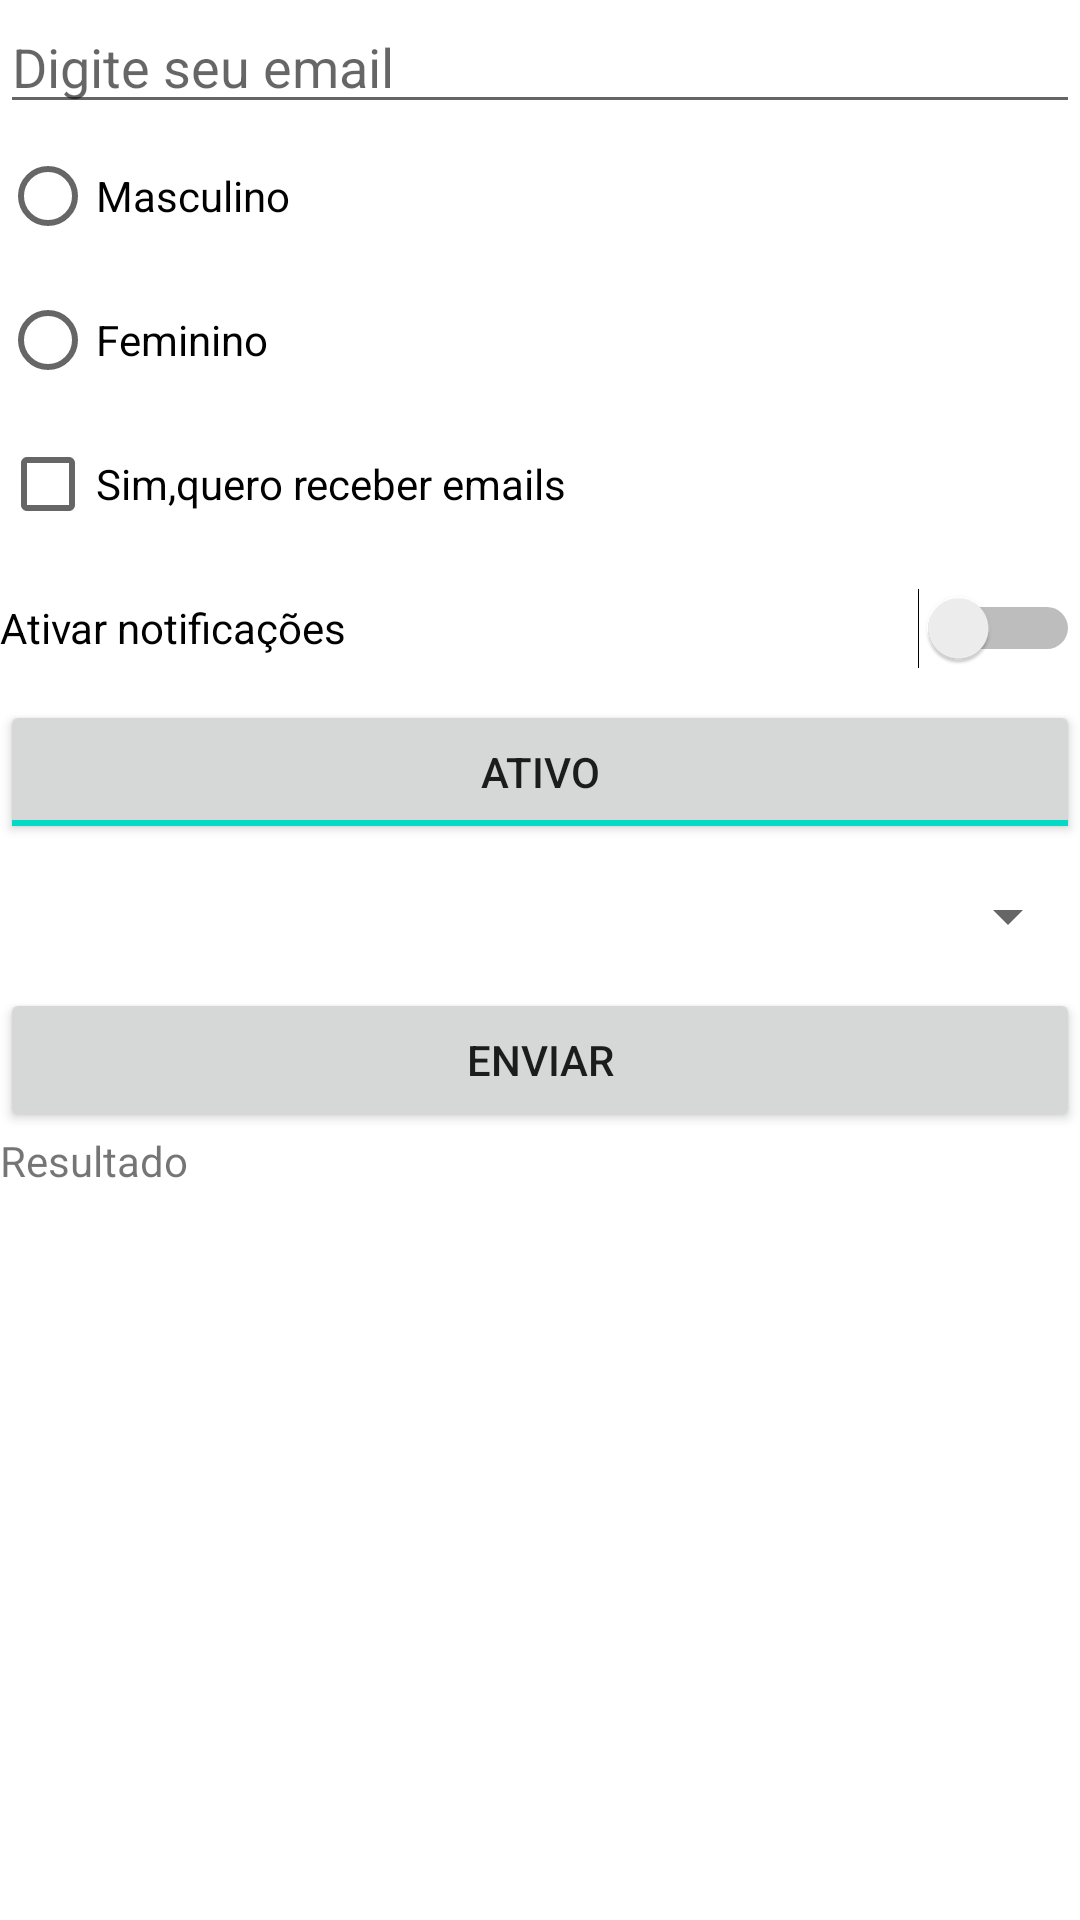

Here is an Android app screen rendered from its layout file. Give the layout XML and the strings, colors and styles it references.
<!-- AndroidManifest.xml: application theme Theme.M20_MaisComponentesInterface -->
<!-- res/layout/activity_formulario.xml -->
<?xml version="1.0" encoding="utf-8"?>
<androidx.constraintlayout.widget.ConstraintLayout xmlns:android="http://schemas.android.com/apk/res/android"
    xmlns:app="http://schemas.android.com/apk/res-auto"
    xmlns:tools="http://schemas.android.com/tools"
    android:id="@+id/main"
    android:layout_width="match_parent"
    android:layout_height="match_parent"
    tools:context=".FormularioActivity">

    <LinearLayout
        android:layout_width="0dp"
        android:layout_height="0dp"
        android:orientation="vertical"
        app:layout_constraintBottom_toBottomOf="parent"
        app:layout_constraintEnd_toEndOf="parent"
        app:layout_constraintHorizontal_bias="0.5"
        app:layout_constraintStart_toStartOf="parent"
        app:layout_constraintTop_toTopOf="parent"
        app:layout_constraintVertical_bias="0.5">

        <EditText
            android:id="@+id/editTextText"
            android:layout_width="match_parent"
            android:layout_height="wrap_content"
            android:ems="10"
            android:hint="Digite seu email"
            android:inputType="text" />

        <RadioGroup
            android:id="@+id/rgSexo"
            android:layout_width="match_parent"
            android:layout_height="wrap_content">

            <RadioButton
                android:id="@+id/rbMasculino"
                android:layout_width="match_parent"
                android:layout_height="wrap_content"
                android:text="Masculino" />

            <RadioButton
                android:id="@+id/rbFeminino"
                android:layout_width="match_parent"
                android:layout_height="wrap_content"
                android:text="Feminino" />
        </RadioGroup>

        <CheckBox
            android:id="@+id/cbConfirmacao"
            android:layout_width="match_parent"
            android:layout_height="wrap_content"
            android:text="Sim,quero receber emails" />

        <Switch
            android:id="@+id/switchNotificacoes"
            android:layout_width="match_parent"
            android:layout_height="wrap_content"
            android:minHeight="48dp"
            android:text="Ativar notificações" />

        <ToggleButton
            android:id="@+id/toggleAtivo"
            android:layout_width="match_parent"
            android:layout_height="wrap_content"
            android:checked="true"
            android:textOff="INATIVO"
            android:textOn="ATIVO" />

        <Spinner
            android:id="@+id/spinnerCategorias"
            android:layout_width="match_parent"
            android:layout_height="wrap_content"
            android:contentDescription="Seleção da categoria"
            android:minHeight="48dp" />

        <Button
            android:id="@+id/btnEnviar"
            android:layout_width="match_parent"
            android:layout_height="wrap_content"
            android:text="ENVIAR" />

        <TextView
            android:id="@+id/textResultado"
            android:layout_width="match_parent"
            android:layout_height="wrap_content"
            android:text="Resultado" />
    </LinearLayout>
</androidx.constraintlayout.widget.ConstraintLayout>
<!-- resources referenced by this layout -->
<resources>
  <style name="Theme.M20_MaisComponentesInterface" parent="Base.Theme.M20_MaisComponentesInterface" />
  <style name="Base.Theme.M20_MaisComponentesInterface" parent="Theme.MaterialComponents.DayNight.NoActionBar">
  
          
          <item name="actionOverflowButtonStyle">@style/ActionOverflowButton</item>
  
          
      </style>
  <style name="ActionOverflowButton" parent="Widget.AppCompat.ActionButton.Overflow">
          <item name="tint">@color/white</item>
      </style>
  <color name="white">#FFFFFFFF</color>
</resources>
